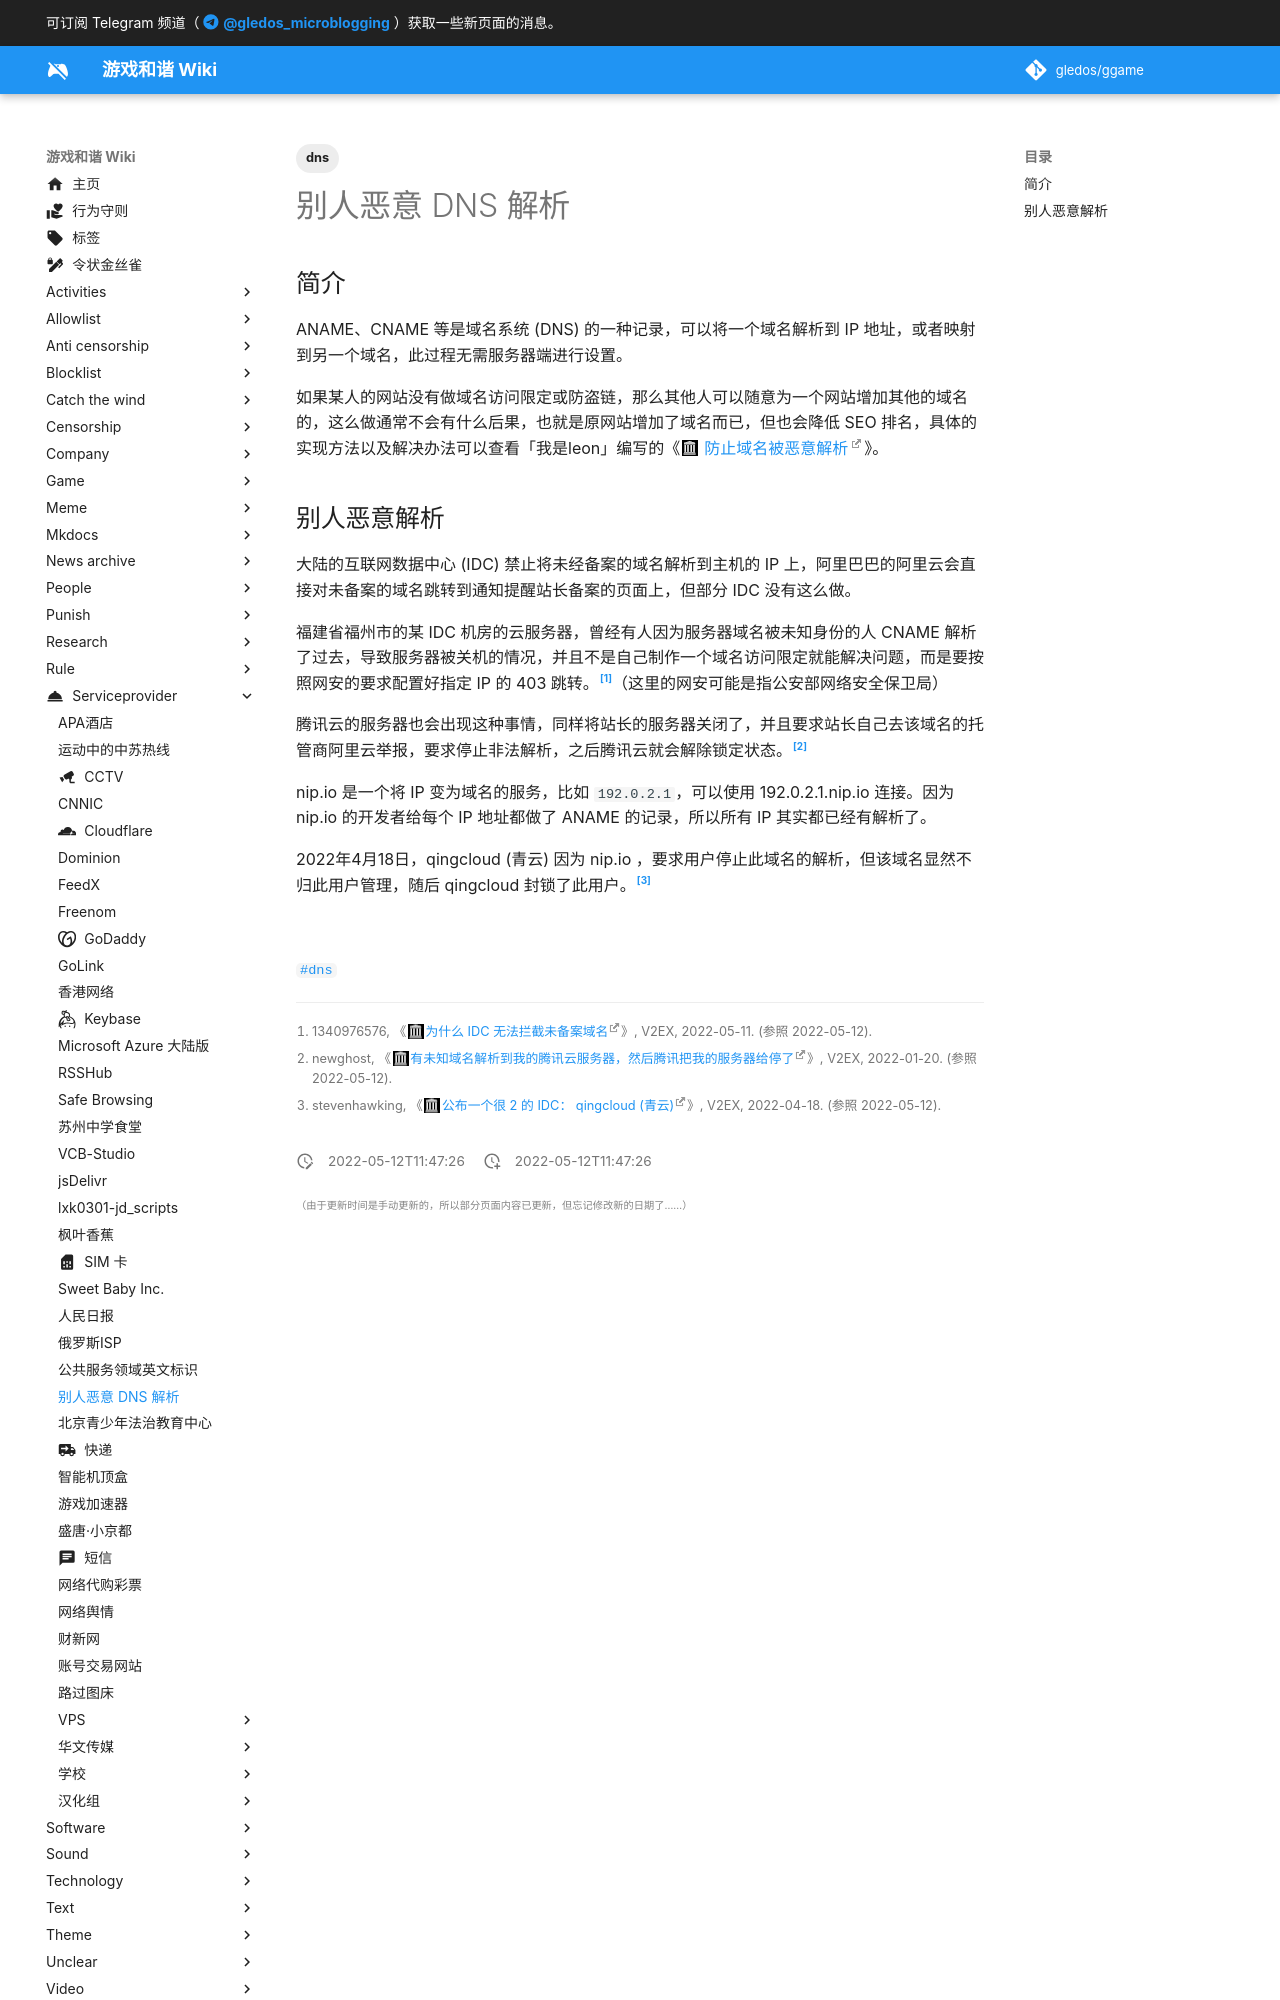

repository: gledos/ggame · page: serviceprovider/别人恶意_DNS_解析.html · generator: mkdocs

---
title: 别人恶意 DNS 解析
description:
published: true
date: "2022-05-12T11:47:26"
tags:
- dns
editor: markdown
dateCreated: "2022-05-12T11:47:26"
---

## 简介

ANAME、CNAME 等是域名系统 (DNS) 的一种记录，可以将一个域名解析到 IP 地址，或者映射到另一个域名，此过程无需服务器端进行设置。

如果某人的网站没有做域名访问限定或防盗链，那么其他人可以随意为一个网站增加其他的域名的，这么做通常不会有什么后果，也就是原网站增加了域名而已，但也会降低 SEO 排名，具体的实现方法以及解决办法可以查看「我是leon」编写的《[防止域名被恶意解析](https://web.archive.org/web/20220425035602/https://www.cnblogs.com/walls/p/11324567.html)》。
